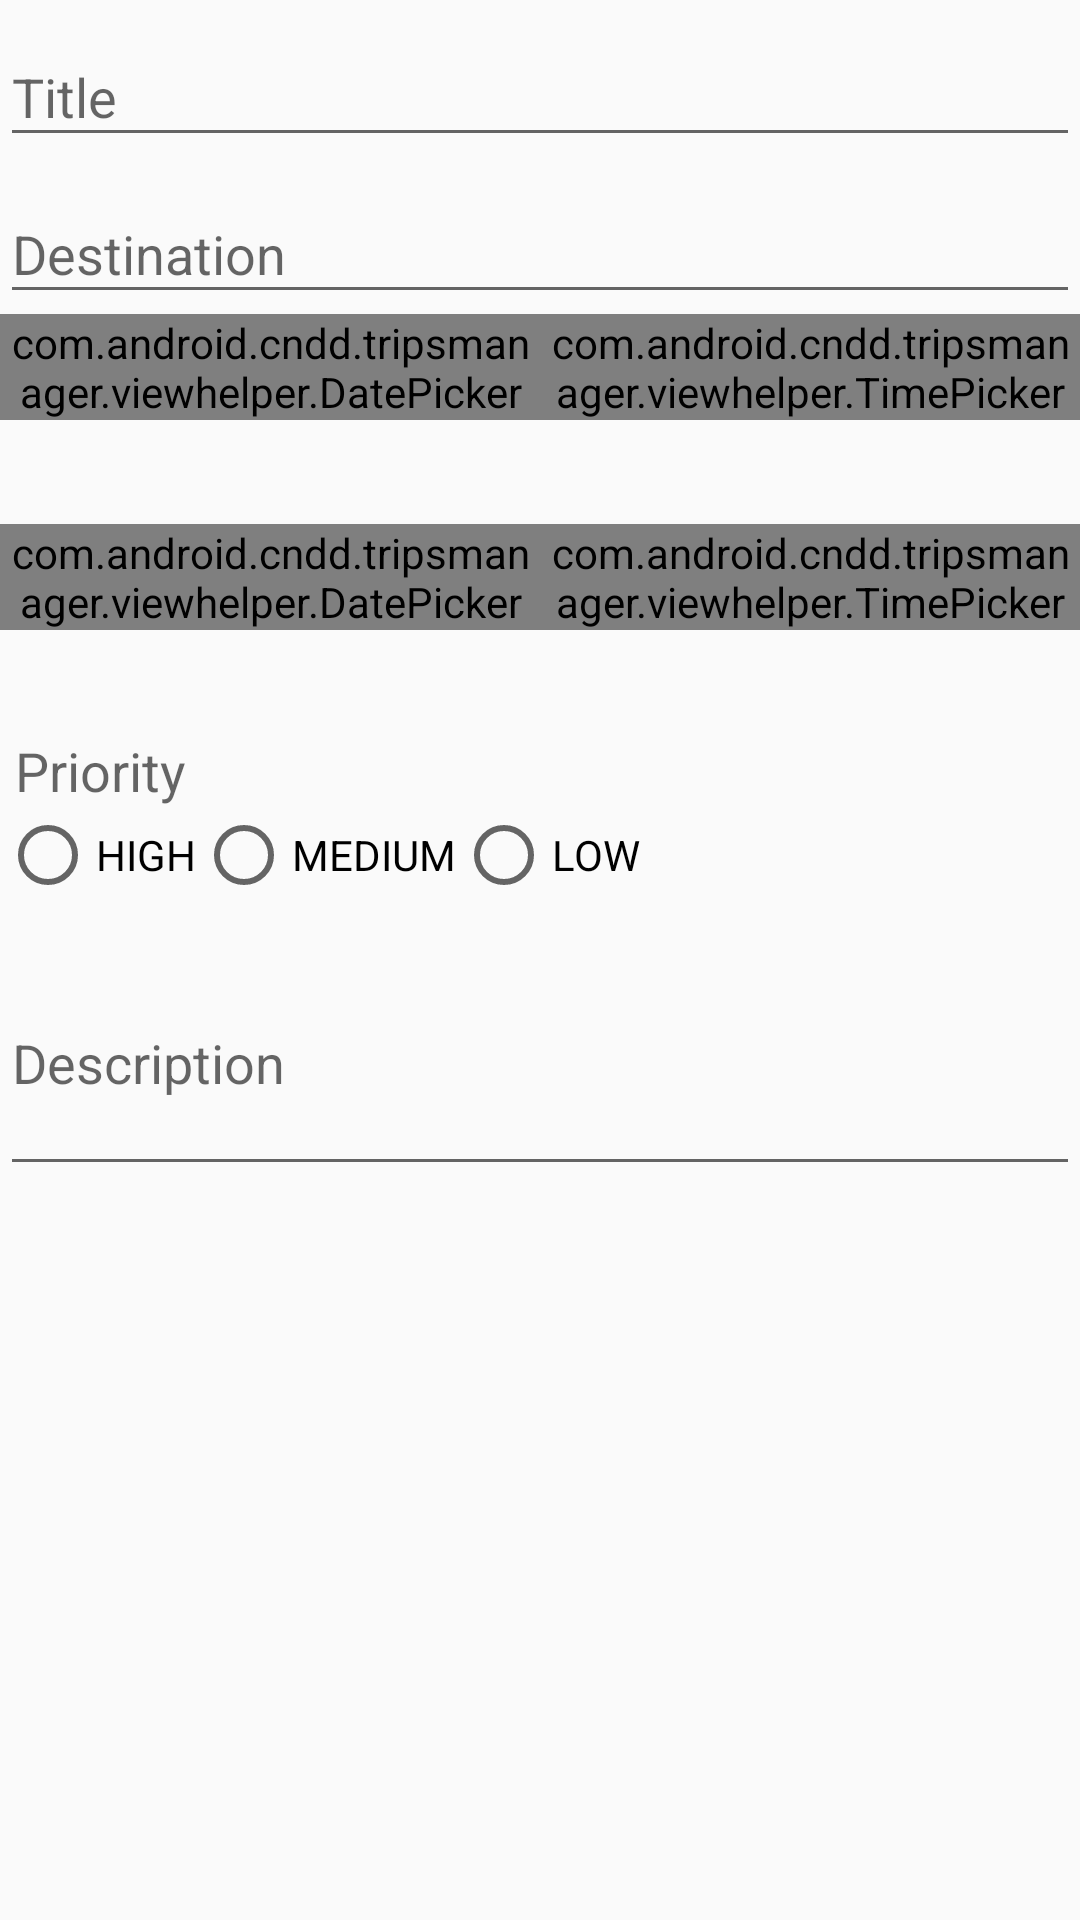

Here is an Android app screen rendered from its layout file. Give the layout XML and the strings, colors and styles it references.
<!-- AndroidManifest.xml: application theme AppTheme -->
<!-- res/layout/trips_create_layout.xml -->
<?xml version="1.0" encoding="utf-8"?>
<LinearLayout xmlns:android="http://schemas.android.com/apk/res/android"
    xmlns:app="http://schemas.android.com/apk/res-auto"
    android:orientation="vertical"
    android:layout_width="match_parent"
    android:layout_height="match_parent"
    android:layout_marginStart="20dp"
    android:layout_marginEnd="20dp">
    
    <android.support.design.widget.TextInputLayout
        android:layout_width="match_parent"
        android:layout_height="wrap_content">
        <EditText
            android:id="@+id/title"
            android:hint="@string/title"
            android:layout_width="match_parent"
            android:layout_height="wrap_content"
            android:singleLine="true" />
    </android.support.design.widget.TextInputLayout>

    <android.support.design.widget.TextInputLayout
        android:layout_width="match_parent"
        android:layout_height="wrap_content">
        <AutoCompleteTextView
            android:id="@+id/destination"
            android:hint="@string/destination"
            android:layout_width="match_parent"
            android:layout_height="wrap_content" />
    </android.support.design.widget.TextInputLayout>

    <include
        layout="@layout/helper_date_time_layout"/>

    <LinearLayout
        android:layout_width="match_parent"
        android:layout_height="wrap_content"
        android:orientation="vertical">
        <TextView
            android:layout_width="wrap_content"
            android:layout_height="wrap_content"
            android:hint="Priority"
            android:paddingStart="5dp"
            style="@style/TextAppearance.AppCompat.Medium"/>
        <RadioGroup
            android:layout_width="match_parent"
            android:layout_height="wrap_content"
            android:orientation="horizontal">
            <RadioButton
                android:layout_width="wrap_content"
                android:layout_height="wrap_content"
                android:text="HIGH"/>
            <RadioButton
                android:layout_width="wrap_content"
                android:layout_height="wrap_content"
                android:text="MEDIUM"/>
            <RadioButton
                android:layout_width="wrap_content"
                android:layout_height="wrap_content"
                android:text="LOW"/>
        </RadioGroup>
    </LinearLayout>

    <android.support.design.widget.TextInputLayout
        android:layout_width="match_parent"
        android:layout_height="wrap_content">
        <EditText
            android:id="@+id/description"
            android:layout_width="match_parent"
            android:layout_height="wrap_content"
            android:minLines="3"
            android:maxLines="7"
            android:hint="@string/description"
            />
    </android.support.design.widget.TextInputLayout>

</LinearLayout>
<!-- res/layout/helper_date_time_layout.xml (included above) -->
<?xml version="1.0" encoding="utf-8"?>
<LinearLayout xmlns:android="http://schemas.android.com/apk/res/android"
    xmlns:app="http://schemas.android.com/apk/res-auto"
    android:orientation="vertical"
    android:layout_width="match_parent"
    android:layout_height="wrap_content">
    <LinearLayout
        android:layout_width="match_parent"
        android:layout_height="70dp"
        android:orientation="horizontal">
        <android.support.design.widget.TextInputLayout
            app:hintAnimationEnabled="false"
            android:layout_width="match_parent"
            android:layout_height="wrap_content"
            android:layout_weight="1">
            <com.android.cndd.tripsmanager.viewhelper.DatePicker
                android:id="@+id/startdate"
                android:layout_width="match_parent"
                android:layout_height="wrap_content"
                android:hint="@string/start_date"
                android:editable="false" />
        </android.support.design.widget.TextInputLayout>
        <android.support.design.widget.TextInputLayout
            app:hintAnimationEnabled="false"
            android:layout_width="match_parent"
            android:layout_height="wrap_content"
            android:layout_weight="1">
            <com.android.cndd.tripsmanager.viewhelper.TimePicker
                android:id="@+id/starttime"
                android:layout_width="match_parent"
                android:layout_height="wrap_content"
                android:hint="@string/start_time"
                android:editable="false" />
        </android.support.design.widget.TextInputLayout>
    </LinearLayout>

    <LinearLayout
        android:layout_width="match_parent"
        android:layout_height="70dp"
        android:orientation="horizontal">
        <android.support.design.widget.TextInputLayout
            app:hintAnimationEnabled="false"
            android:layout_width="match_parent"
            android:layout_height="wrap_content"
            android:layout_weight="1">
            <com.android.cndd.tripsmanager.viewhelper.DatePicker
                android:id="@+id/enddate"
                android:layout_width="match_parent"
                android:layout_height="wrap_content"
                android:hint="@string/end_date"
                android:editable="false" />
        </android.support.design.widget.TextInputLayout>
        <android.support.design.widget.TextInputLayout
            app:hintAnimationEnabled="false"
            android:layout_width="match_parent"
            android:layout_height="wrap_content"
            android:layout_weight="1">
            <com.android.cndd.tripsmanager.viewhelper.TimePicker
                android:id="@+id/endtime"
                android:layout_width="match_parent"
                android:layout_height="wrap_content"
                android:hint="@string/end_time"
                android:editable="false" />
        </android.support.design.widget.TextInputLayout>
    </LinearLayout>
</LinearLayout>
<!-- resources referenced by this layout -->
<resources>
  <string name="description">Description</string>
      //Meeting
  <string name="destination">Destination</string>
  <string name="end_date">End Date</string>
  <string name="end_time">End Time</string>
  <string name="start_date">Start Date</string>
  <string name="start_time">Start Time</string>
  <string name="title">Title</string>
  <style name="AppTheme" parent="Theme.AppCompat.Light.DarkActionBar">
          
          <item name="colorPrimary">@color/colorPrimary</item>
          <item name="colorPrimaryDark">@color/colorPrimaryDark</item>
          <item name="colorAccent">@color/colorAccent</item>
      </style>
  <color name="colorPrimary">#3F51B5</color>
  <color name="colorPrimaryDark">#303F9F</color>
  <color name="colorAccent">#FF4081</color>
</resources>
